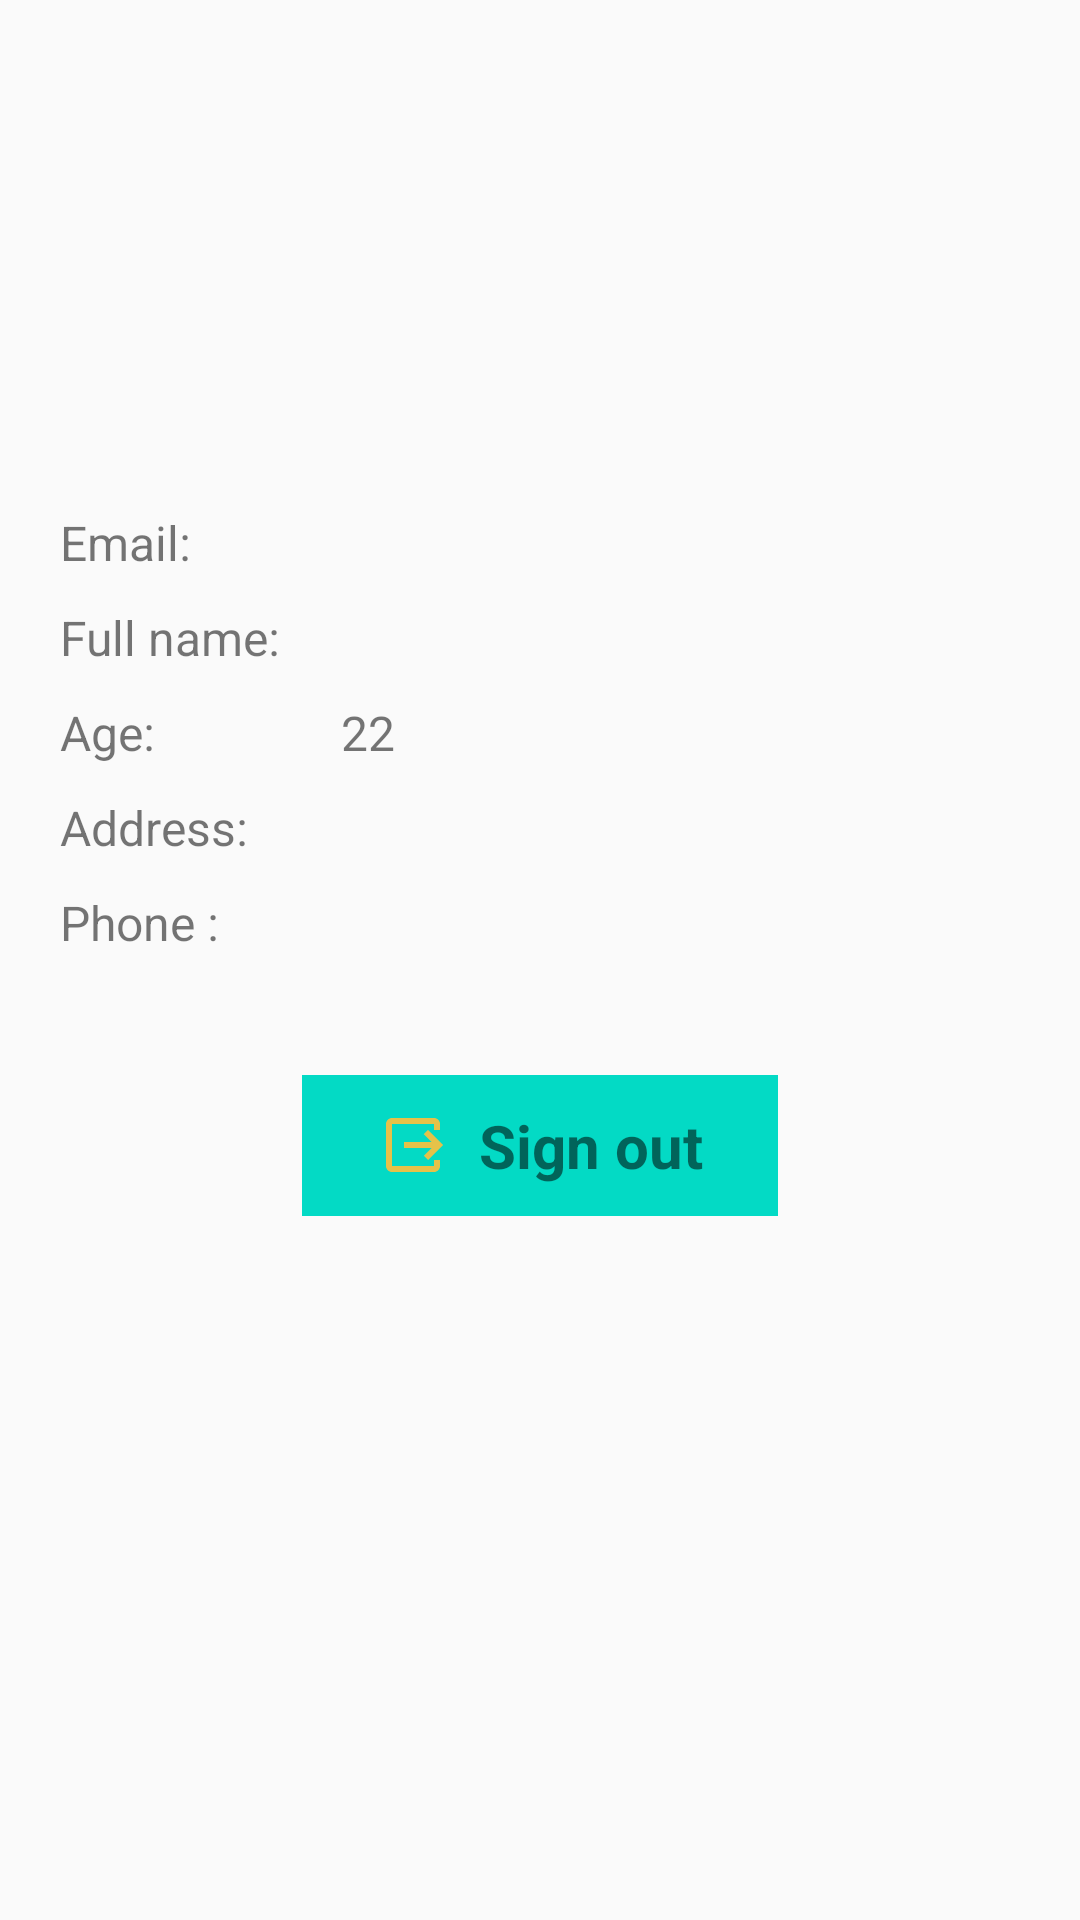

Produce the Android XML layout that renders to this screen, including the resource entries it uses.
<!-- AndroidManifest.xml: application theme Theme.AppCompat.Light.NoActionBar -->
<!-- res/layout/fragment_manage_profile.xml -->
<?xml version="1.0" encoding="utf-8"?>
<LinearLayout xmlns:android="http://schemas.android.com/apk/res/android"
    xmlns:tools="http://schemas.android.com/tools"
    android:layout_width="match_parent"
    android:layout_height="match_parent"
    android:orientation="vertical"
    android:gravity="center_horizontal"
    android:padding="20dp"
    tools:ignore="ExtraText">
    <ImageView
        android:layout_width="120dp"
        android:layout_height="120dp"
        android:src="@drawable/profile"/>
    <LinearLayout
        android:id="@+id/coverProfile"
        android:layout_width="match_parent"
        android:layout_height="wrap_content"
        android:visibility="visible"
        android:orientation="vertical">
        <LinearLayout
            android:layout_width="match_parent"
            android:layout_height="wrap_content"
            android:orientation="horizontal"
            android:layout_marginTop="30dp"
            >
            <TextView
                android:layout_width="wrap_content"
                android:layout_height="wrap_content"
                android:textSize="16sp"
                android:text="Email:"/>
            <TextView
                android:id="@+id/txtEmail"
                android:layout_width="wrap_content"
                android:layout_height="wrap_content"
                android:textSize="16sp"
                android:layout_marginStart="50dp"
                />
        </LinearLayout>

        <LinearLayout
            android:layout_width="match_parent"
            android:layout_height="wrap_content"
            android:orientation="horizontal"
            android:layout_marginTop="10dp">
            <TextView
                android:layout_width="wrap_content"
                android:layout_height="wrap_content"
                android:textSize="16sp"
                android:text="Full name:"/>
            <TextView
                android:id="@+id/txtFullName"
                android:layout_width="wrap_content"
                android:layout_height="wrap_content"
                android:textSize="16sp"
                android:layout_marginStart="21dp"
                />
        </LinearLayout>

        <LinearLayout
            android:layout_width="match_parent"
            android:layout_height="wrap_content"
            android:orientation="horizontal"
            android:layout_marginTop="10dp">
            <TextView
                android:layout_width="wrap_content"
                android:layout_height="wrap_content"
                android:textSize="16sp"
                android:text="Age:"/>
            <TextView
                android:id="@+id/txtAge"
                android:layout_width="wrap_content"
                android:layout_height="wrap_content"
                android:textSize="16sp"
                android:layout_marginStart="62dp"
                android:text="22"/>
        </LinearLayout>

        <LinearLayout
            android:layout_width="match_parent"
            android:layout_height="wrap_content"
            android:orientation="horizontal"
            android:layout_marginTop="10dp">
            <TextView
                android:layout_width="wrap_content"
                android:layout_height="wrap_content"
                android:textSize="16sp"
                android:text="Address:"/>
            <TextView
                android:id="@+id/txtAddress"
                android:layout_width="wrap_content"
                android:layout_height="wrap_content"
                android:textSize="16sp"
                android:layout_marginStart="31dp"
                />
        </LinearLayout>

        <LinearLayout
            android:layout_width="match_parent"
            android:layout_height="wrap_content"
            android:orientation="horizontal"
            android:layout_marginTop="10dp">
            <TextView
                android:layout_width="wrap_content"
                android:layout_height="wrap_content"
                android:textSize="16sp"
                android:text="Phone :"/>
            <TextView
                android:id="@+id/txtPhone"
                android:layout_width="wrap_content"
                android:layout_height="wrap_content"
                android:textSize="16sp"
                android:layout_marginStart="41dp"
                />
        </LinearLayout>

    </LinearLayout>
    <TextView
        android:id="@+id/tvNoUserProfile"
        android:layout_width="wrap_content"
        android:layout_height="wrap_content"
        android:text="User information not found!"
        android:textSize="22sp"
        android:layout_marginTop="100dp"
        android:textStyle="bold"
        android:visibility="gone"/>
        />
    <LinearLayout
        android:layout_width="match_parent"
        android:layout_height="wrap_content"
        android:layout_marginTop="40dp"
        android:gravity="center">
        <TextView
            android:id="@+id/logout"
            android:layout_width="wrap_content"
            android:layout_height="wrap_content"
            android:textSize="20sp"
            android:paddingStart="25dp"
            android:paddingEnd="25dp"
            android:paddingTop="10dp"
            android:paddingBottom="10dp"
            android:drawableStart="@drawable/icon_sign_out"
            android:drawablePadding="10dp"
            android:background="@color/teal_200"
            android:textStyle="bold"
            android:text="Sign out"/>
    </LinearLayout>

</LinearLayout>
<!-- resources referenced by this layout -->
<resources>
  <color name="teal_200">#FF03DAC5</color>
  <!-- drawable icon_sign_out (drawable) -->
  <vector android:height="24dp" android:tint="#E5C249"
      android:viewportHeight="24" android:viewportWidth="24"
      android:width="24dp" xmlns:android="http://schemas.android.com/apk/res/android">
      <path android:fillColor="@android:color/white" android:pathData="M17,17l5,-5l-5,-5l-1.41,1.41l2.58,2.59l-9.17,0l0,2l9.17,0l-2.58,2.59z"/>
      <path android:fillColor="@android:color/white" android:pathData="M19,19H5V5h14v2h2V5c0,-1.1 -0.89,-2 -2,-2H5C3.9,3 3,3.9 3,5v14c0,1.1 0.9,2 2,2h14c1.11,0 2,-0.9 2,-2v-2h-2V19z"/>
  </vector>
</resources>
